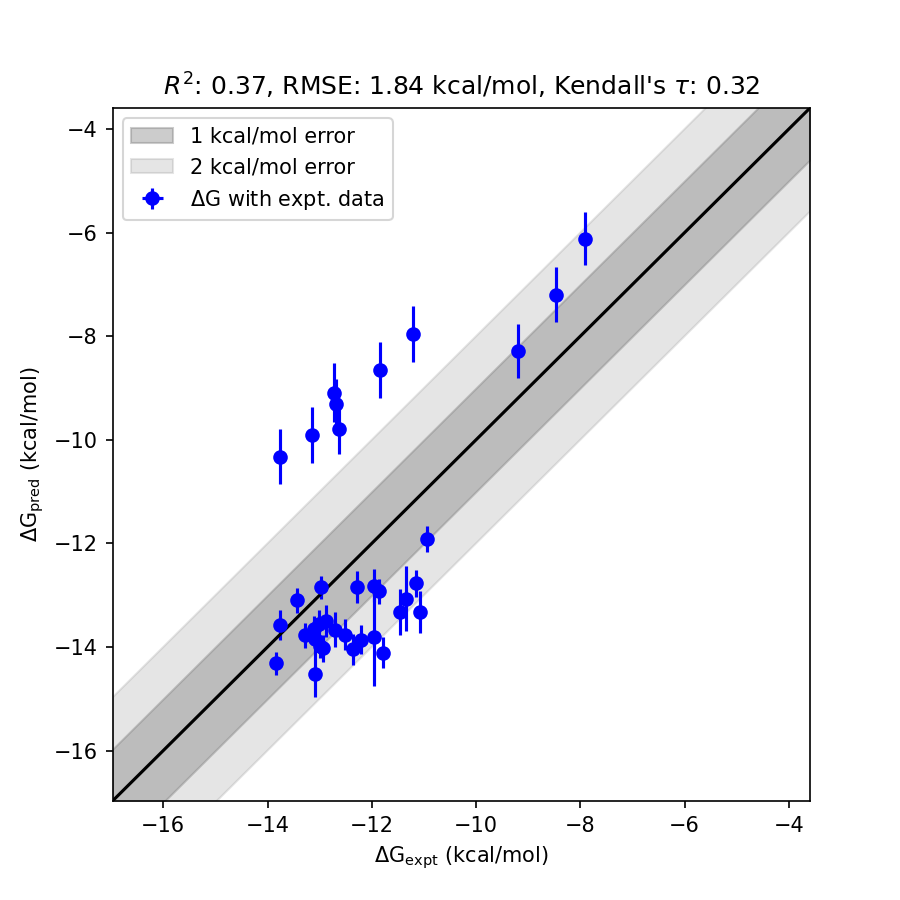

The table this chart was drawn from, first rows:
ligand_smiles, ligand_name, exp_dG (kcal/mol), fep_dG (kcal/mol), fep_dG_std (kcal/mol)
[H]c1c([H])c(-n2nc(C(F)(F)F)c3c2C(=O)N(c…, CHEMBL235907_0.47_nM_3d_dock, -12.72, -9.091, 3.628
[H]c1c([H])c(-n2nc(C(=O)N([H])[H])c3c2C(…, CHEMBL231779_0.08_nM_3d_dock, -13.77, -10.33, 3.438
[H]c1c([H])c(-n2nc(C(F)(F)F)c3c2C(=O)N(c…, CHEMBL235694_0.5_nM_3d_dock, -12.68, -9.31, 3.372
[H]c1c([H])c(-n2nc(C(F)(F)F)c3c2C(=O)N(c…, CHEMBL235905_6.0_nM_3d_dock, -11.21, -7.957, 3.254
[H]c1c([H])c(-n2nc(C(F)(F)F)c3c2C(=O)N(c…, CHEMBL392526_0.23_nM_3d_dock, -13.14, -9.903, 3.239
[H]c1c([H])c(-n2nc(C(F)(F)F)c3c2C(=O)N(c…, CHEMBL235906_2.1_nM_3d_dock, -11.83, -8.649, 3.184
[H]c1c([H])c(-n2nc(C(=O)N([H])[H])c3c2C(…, CHEMBL235710_0.54_nM_3d_dock, -12.64, -9.788, 2.849
[H]O[C@]1([H])C([H])([H])C([H])([H])[N@@…, CHEMBL396087_2.3_nM_3d_dock, -11.78, -14.11, 2.329
[H]O[C@]1([H])C([H])([H])C([H])([H])[N@@…, CHEMBL237441_7.6_nM_3d_dock, -11.07, -13.32, 2.25
[H]O[C@]1([H])C([H])([H])C([H])([H])[N@@…, CHEMBL237242_3.9_nM_3d_dock, -11.47, -13.33, 1.861
[H]O[C@]1([H])C([H])([H])C([H])([H])[N@@…, CHEMBL235492_1.7_nM_3d_dock, -11.96, -13.81, 1.848
[H]c1c([H])c(-n2nc(C(F)(F)F)c3c2C(=O)N(c…, CHEMBL393727_1600.0_nM_3d_dock, -7.903, -6.114, 1.789
[H]O[C@]1([H])C([H])([H])C([H])([H])[N@@…, CHEMBL235268_4.8_nM_3d_dock, -11.34, -13.06, 1.721
[H]O[C@]1([H])C([H])([H])C([H])([H])[N@@…, CHEMBL395372_0.85_nM_3d_dock, -12.37, -14.05, 1.678
[H]O[C@]1([H])C([H])([H])C([H])([H])[N@@…, CHEMBL395373_1.1_nM_3d_dock, -12.22, -13.86, 1.649
[H]O[C@]1([H])C([H])([H])C([H])([H])[N@@…, CHEMBL236752_6.7_nM_3d_dock, -11.15, -12.77, 1.624
[H]O[C@]1([H])C([H])([H])C([H])([H])[N@@…, CHEMBL264106_0.25_nM_3d_dock, -13.09, -14.53, 1.434
[H]c1c([H])c(-n2nc(C(F)(F)F)c3c2C(=O)N(c…, CHEMBL391876_610.0_nM_3d_dock, -8.474, -7.195, 1.279
[H]O[C@]1([H])C([H])([H])C([H])([H])[N@@…, CHEMBL439214_0.67_nM_3d_dock, -12.51, -13.77, 1.259
[H]O[C@]1([H])C([H])([H])C([H])([H])[N@@…, CHEMBL393393_0.33_nM_3d_dock, -12.93, -14.02, 1.096
[H]O[C@]1([H])C([H])([H])C([H])([H])[N@@…, CHEMBL391787_2.0_nM_3d_dock, -11.86, -12.92, 1.06
[H]c1c([H])c([H])c(C([H])([H])[N+]2([H])…, CHEMBL443578_0.3_nM_3d_dock, -12.98, -13.98, 0.9998
[H]O[C@]1([H])C([H])([H])C([H])([H])[N@@…, CHEMBL238301_9.6_nM_3d_dock, -10.93, -11.92, 0.9844
[H]O[C@]1([H])C([H])([H])C([H])([H])[N@@…, CHEMBL395142_0.48_nM_3d_dock, -12.71, -13.66, 0.9575
[H]c1c([H])c(-n2nc(C(F)(F)F)c3c2C(=O)N(c…, CHEMBL428199_180.0_nM_3d_dock, -9.197, -8.29, 0.9064
[H]O[C@]1([H])C([H])([H])C([H])([H])[N@@…, CHEMBL399822_1.7_nM_3d_dock, -11.96, -12.82, 0.8599
[H]O[C@]1([H])C([H])([H])C([H])([H])[N@@…, CHEMBL395371_0.25_nM_3d_dock, -13.09, -13.85, 0.7568
[H]OC([H])([H])C([H])([H])[N+]([H])(C([H…, CHEMBL237420_0.36_nM_3d_dock, -12.88, -13.49, 0.6129
[H]c1c([H])c([H])c(C([H])([H])[N+]([H])(…, CHEMBL279187_0.97_nM_3d_dock, -12.29, -12.85, 0.5563
[H]O[C@]1([H])C([H])([H])C([H])([H])[N@@…, CHEMBL237419_0.29_nM_3d_dock, -13.01, -13.55, 0.5463
[H]c1c([H])c([H])c(C([H])([H])[N+]([H])(…, CHEMBL391484_0.24_nM_3d_dock, -13.12, -13.66, 0.5432
[H]O[C@]1([H])C([H])([H])C([H])([H])[N@@…, CHEMBL221296_0.18_nM_3d_dock, -13.29, -13.78, 0.4907
[H]O[C@]1([H])C([H])([H])C([H])([H])[N@@…, CHEMBL235265_0.07_nM_3d_dock, -13.85, -14.32, 0.4691
[H]c1c([H])c([H])c(C([H])([H])[N+]([H])(…, CHEMBL237226_0.14_nM_3d_dock, -13.44, -13.1, 0.3342
[H]c1c([H])c([H])c(C([H])([H])[N+]([H])(…, CHEMBL237228_0.08_nM_3d_dock, -13.77, -13.57, 0.195
[H]O[C@]1([H])C([H])([H])C([H])([H])[N@@…, CHEMBL235064_0.31_nM_3d_dock, -12.97, -12.85, 0.1189
